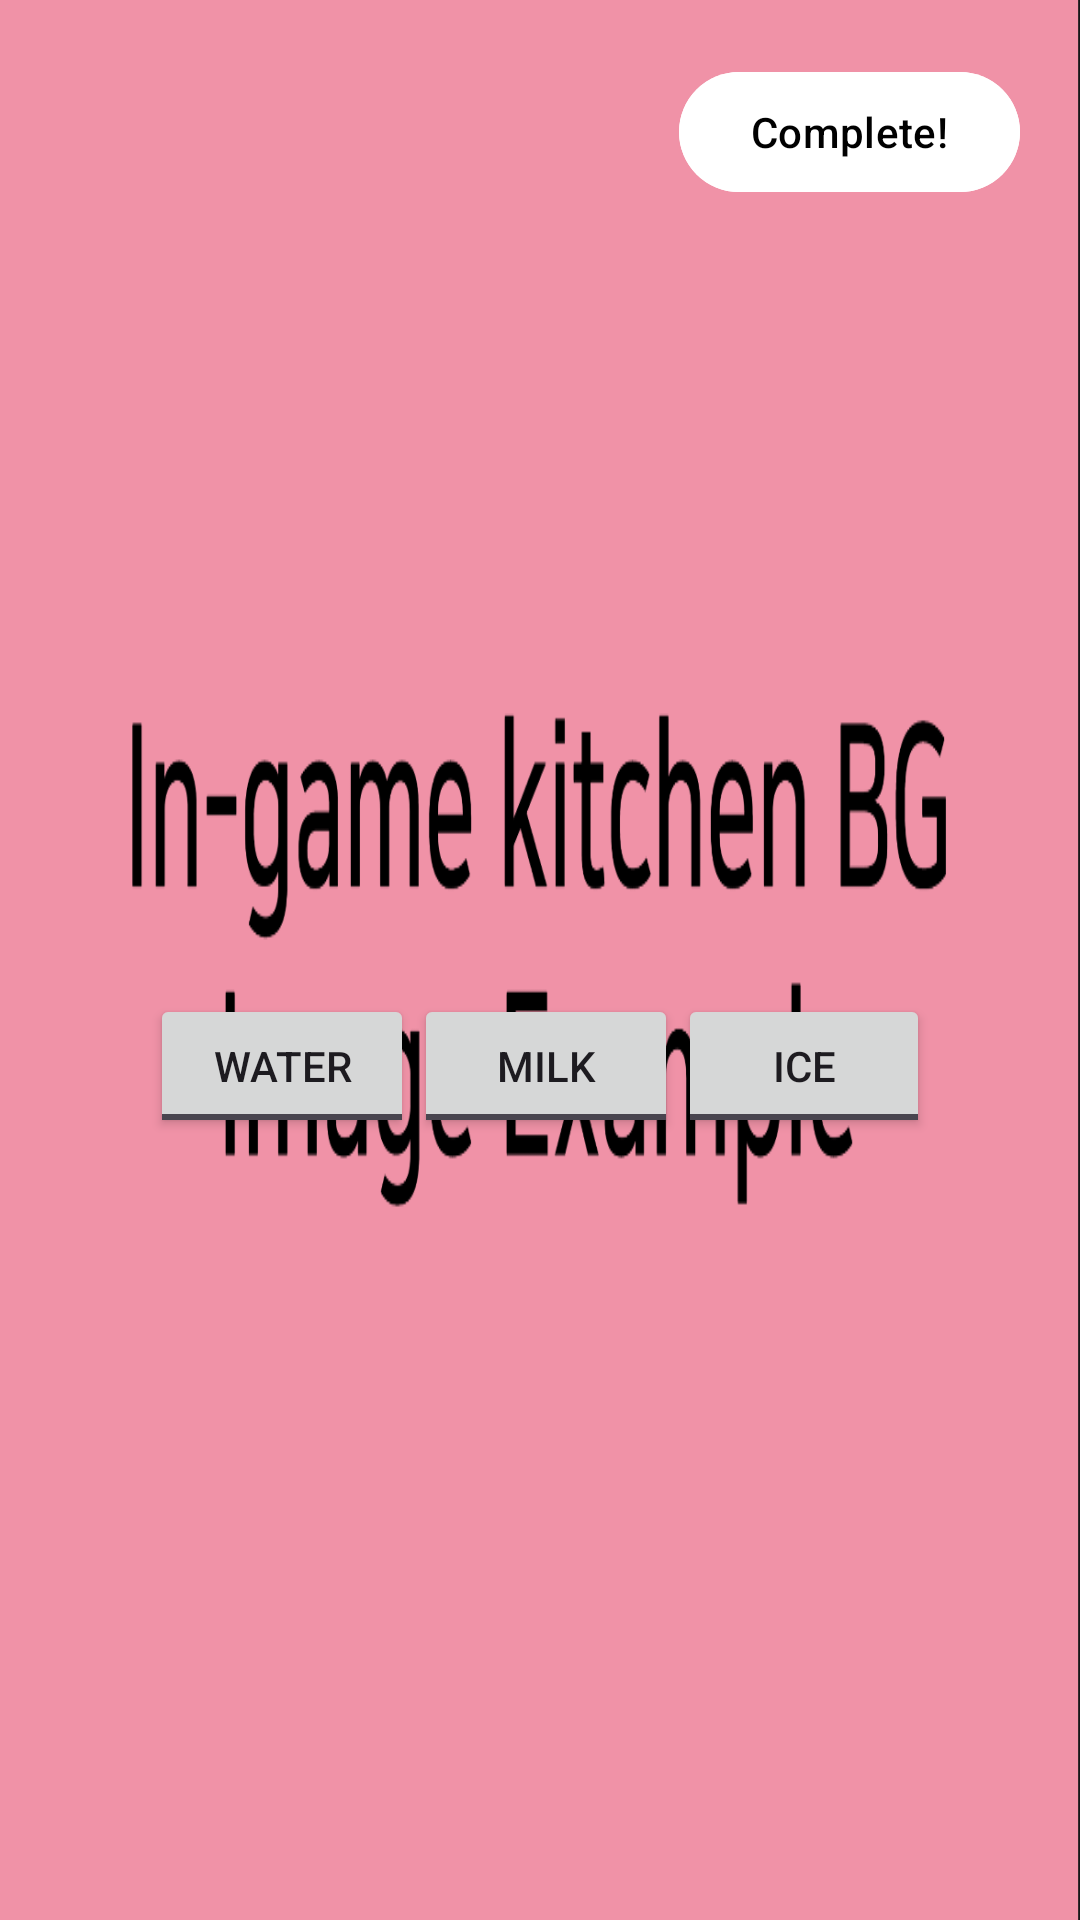

The Android layout XML behind this screen, and the referenced resources:
<!-- AndroidManifest.xml: application theme Theme.MP_TermProject -->
<!-- res/layout/activity_store_kitchen.xml -->
<?xml version="1.0" encoding="utf-8"?>
<LinearLayout xmlns:android="http://schemas.android.com/apk/res/android"
    xmlns:app="http://schemas.android.com/apk/res-auto"
    xmlns:tools="http://schemas.android.com/tools"
    android:layout_width="match_parent"
    android:layout_height="match_parent"
    tools:context=".StoreKitchen"
    android:orientation="vertical"
    android:background="@drawable/kitchen">
    <LinearLayout
        android:layout_width="match_parent"
        android:layout_height="wrap_content"
        android:gravity="right"
        android:padding="20dp">

        <Button
            android:id="@+id/done_button"
            android:layout_width="wrap_content"
            android:layout_height="wrap_content"
            android:layout_gravity="center"
            android:backgroundTint="@color/white"
            android:text="@string/complete"
            android:textColor="@color/black"></Button>
    </LinearLayout>
    <LinearLayout
        android:layout_width="match_parent"
        android:layout_height="100dp"></LinearLayout>
    <LinearLayout
        android:layout_width="match_parent"
        android:layout_height="wrap_content"
        android:orientation="horizontal"
        android:gravity="center"
        android:layout_gravity="bottom"
        android:padding="50dp">

        <ToggleButton
            android:id="@+id/water_toggle"
            android:layout_width="wrap_content"
            android:layout_height="wrap_content"
            android:textOn="@string/water"
            android:textOff="@string/water"
            ></ToggleButton>
        <ToggleButton
            android:id="@+id/milk_toggle"
            android:layout_width="wrap_content"
            android:layout_height="wrap_content"
            android:textOn="@string/milk"
            android:textOff="@string/milk"
            ></ToggleButton>
        <ToggleButton
            android:id="@+id/ice_toggle"
            android:layout_width="wrap_content"
            android:layout_height="wrap_content"
            android:textOn="@string/ice"
            android:textOff="@string/ice"
            ></ToggleButton>
        <ToggleButton
            android:id="@+id/coffee_toggle"
            android:layout_width="wrap_content"
            android:layout_height="wrap_content"
            android:textOn="@string/coffee"
            android:textOff="@string/coffee"
            ></ToggleButton>
        <ToggleButton
            android:id="@+id/vanilla_toggle"
            android:layout_width="wrap_content"
            android:layout_height="wrap_content"
            android:textOn="@string/vanillaSyrup"
            android:textOff="@string/vanillaSyrup"
            ></ToggleButton>
        <ToggleButton
            android:id="@+id/lemon_toggle"
            android:layout_width="wrap_content"
            android:layout_height="wrap_content"
            android:textOn="@string/lemon"
            android:textOff="@string/lemon"
            ></ToggleButton>
    </LinearLayout>
</LinearLayout>
<!-- resources referenced by this layout -->
<resources>
  <!-- drawable kitchen: png bitmap (drawable, 30569 bytes) -->
  <string name="coffee">Coffee</string>
  <string name="complete">Complete!</string>
  <string name="ice">Ice</string>
  <string name="lemon">Lemon</string>
  <string name="milk">Milk</string>
  <string name="vanillaSyrup">Vanilla Syrup</string>
  <string name="water">Water</string>
  <style name="Theme.MP_TermProject" parent="Base.Theme.MP_TermProject" />
  <style name="Base.Theme.MP_TermProject" parent="Theme.Material3.DayNight.NoActionBar">
          
          
      </style>
  <!-- not gathered from this repository: default colours our renderer supplied (Android Studio template values) -->
  <color name="black">#FF000000</color>
  <color name="white">#FFFFFFFF</color>
</resources>
